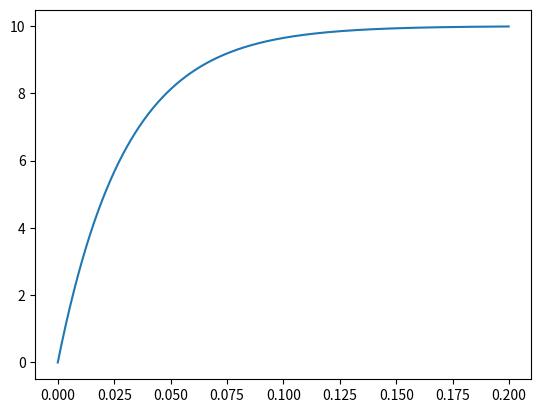

Python code for this plot:
def Euler(y0, t0, Te, N, E, tau):
    Y = [y0]
    T = [t0]
    time = Te
    for i in range(1,N):
        Y.append(Y[i-1] + Te*(E-Y[i-1])/tau)
        T.append(time)
        time += Te
    return T, Y

import matplotlib.pyplot as plt

tau = 30*(10**-3)
E = 10
N = 1000
Te = 0.2*(10**-3)
t0 = 0
y0 = 0

L = Euler(y0, t0, Te, N, E, tau)
t = L[0]
y = L[1]

plt.plot(t,y)
plt.show()
